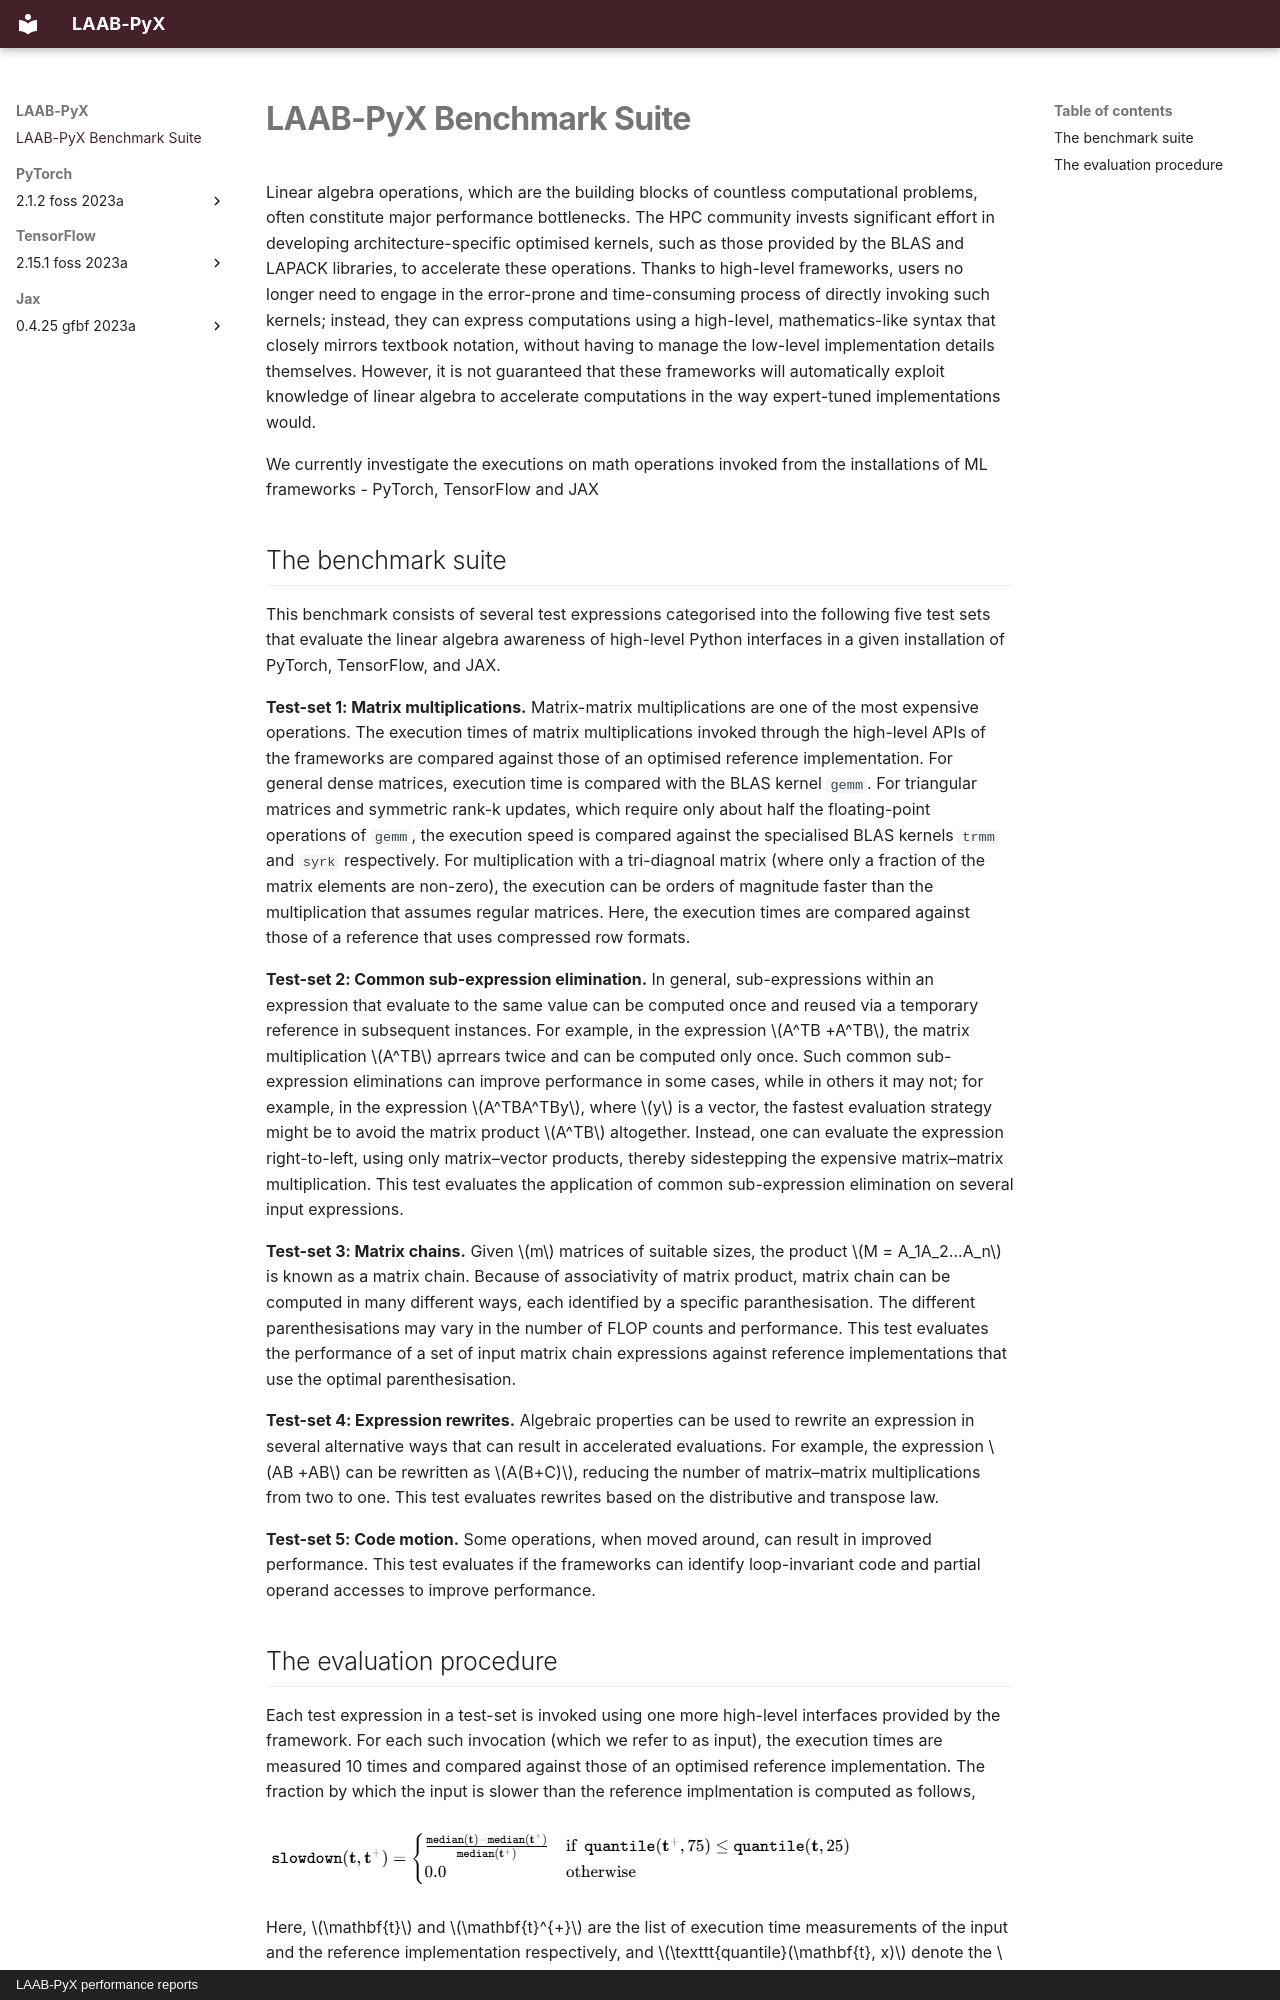

repository: laab-hpc/laab-pyx · page: BENCHMARK_SUITE/index.html · generator: mkdocs · copyright: LAAB-PyX performance reports

# LAAB-PyX Benchmark Suite

Linear algebra operations, which are the building blocks of countless computational problems, often constitute major performance bottlenecks. The HPC community invests significant effort in developing architecture-specific optimised kernels, such as those provided by the BLAS and LAPACK libraries, to accelerate these operations. Thanks to high-level frameworks, users no longer need to engage in the error-prone and time-consuming process of directly invoking such kernels; instead, they can express computations using a high-level, mathematics-like syntax that closely mirrors textbook notation, without having to manage the low-level implementation details themselves. However, it is not guaranteed that these frameworks will automatically exploit knowledge of linear algebra to accelerate computations in the way expert-tuned implementations would.

We currently investigate the executions on math operations invoked from the installations of ML frameworks - PyTorch, TensorFlow and JAX

## The benchmark suite

This benchmark consists of several test expressions categorised into the following five test sets that evaluate the linear algebra awareness of high-level Python interfaces in a given installation of PyTorch, TensorFlow, and JAX.

**Test-set 1: Matrix multiplications.** Matrix-matrix multiplications are one of the most expensive operations. The execution times of matrix multiplications invoked through the high-level APIs of the frameworks are compared against those of an optimised reference implementation. For general dense matrices, execution time is compared with the BLAS kernel `gemm`. For triangular matrices and symmetric rank-k updates, which require only about half the floating-point operations of `gemm`, the execution speed is compared against the specialised BLAS kernels `trmm` and `syrk` respectively. For multiplication with a tri-diagnoal matrix (where only a  fraction of the matrix elements are non-zero), the execution can be orders of magnitude faster than the multiplication that assumes regular matrices. Here, the execution times are compared against those of a reference that uses compressed row formats.


**Test-set 2: Common sub-expression elimination.** In general, sub-expressions within an expression that evaluate to the same value can be computed once and reused via a temporary reference in subsequent instances. For example, in the expression $A^TB +A^TB$, the matrix multiplication $A^TB$ aprrears twice and can be computed only once. Such common sub-expression eliminations can improve performance in some cases, while in others it may not; for example, in the expression $A^TBA^TBy$, where $y$ is a vector, the fastest evaluation strategy might be to avoid the matrix product $A^TB$ altogether. Instead, one can evaluate the expression right-to-left, using only matrix–vector products, thereby sidestepping the expensive matrix–matrix multiplication. This test evaluates the application of common sub-expression elimination on several input expressions.

**Test-set 3: Matrix chains.** Given $m$ matrices of suitable sizes, the product $M = A_1A_2...A_n$ is known as a matrix chain. Because of associativity of matrix product, matrix chain can be computed in many different ways, each identified by a specific paranthesisation. The different parenthesisations may vary in the number of FLOP counts and performance. This test evaluates the performance of a set of input matrix chain expressions against reference implementations that use the optimal parenthesisation.

**Test-set 4: Expression rewrites.** Algebraic properties can be used to rewrite an expression in several alternative ways that can result in accelerated evaluations. For example, the expression $AB +AB$ can be rewritten as $A(B+C)$, reducing the number of matrix–matrix multiplications from two to one. This test evaluates rewrites based on the distributive and transpose law.

**Test-set 5: Code motion.** Some operations, when moved around, can result in improved performance. This test evaluates if the frameworks can identify loop-invariant code and partial operand accesses to improve performance.
